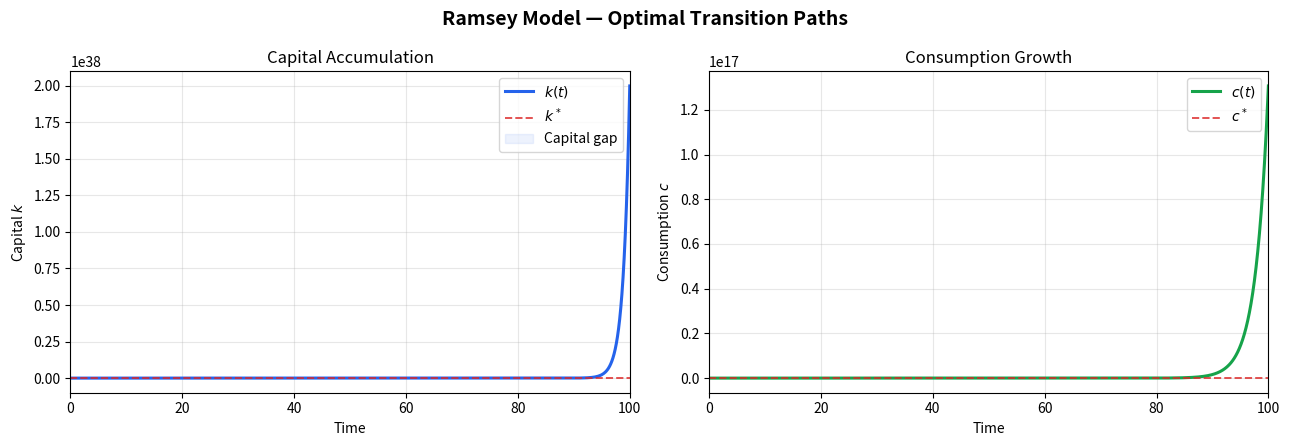
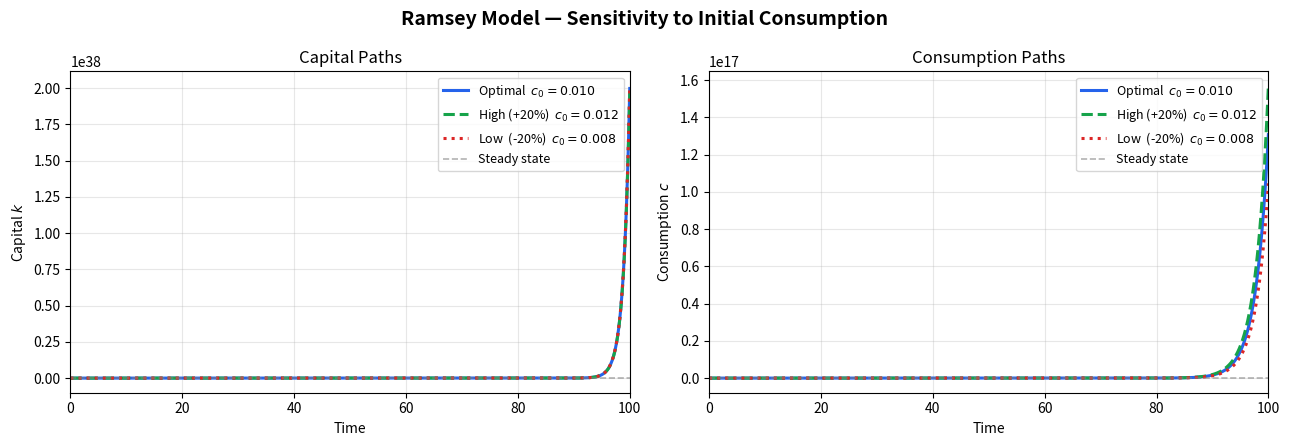
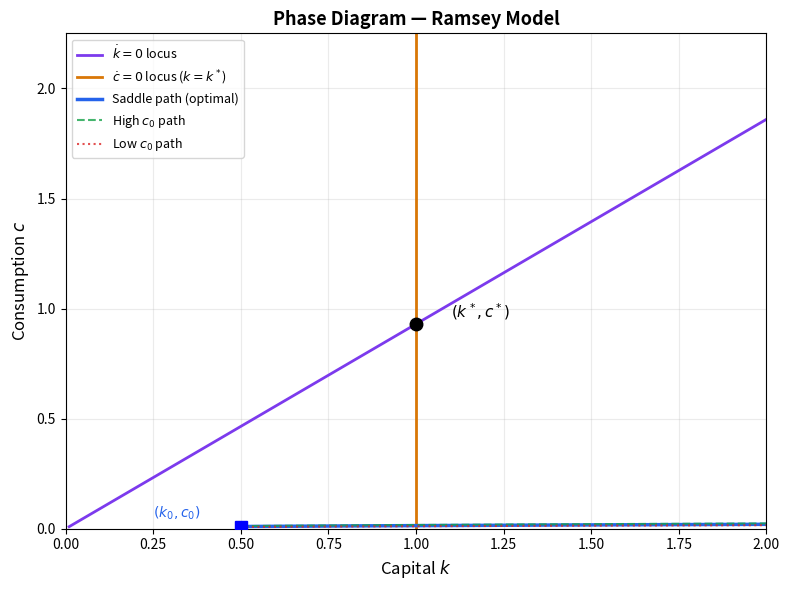
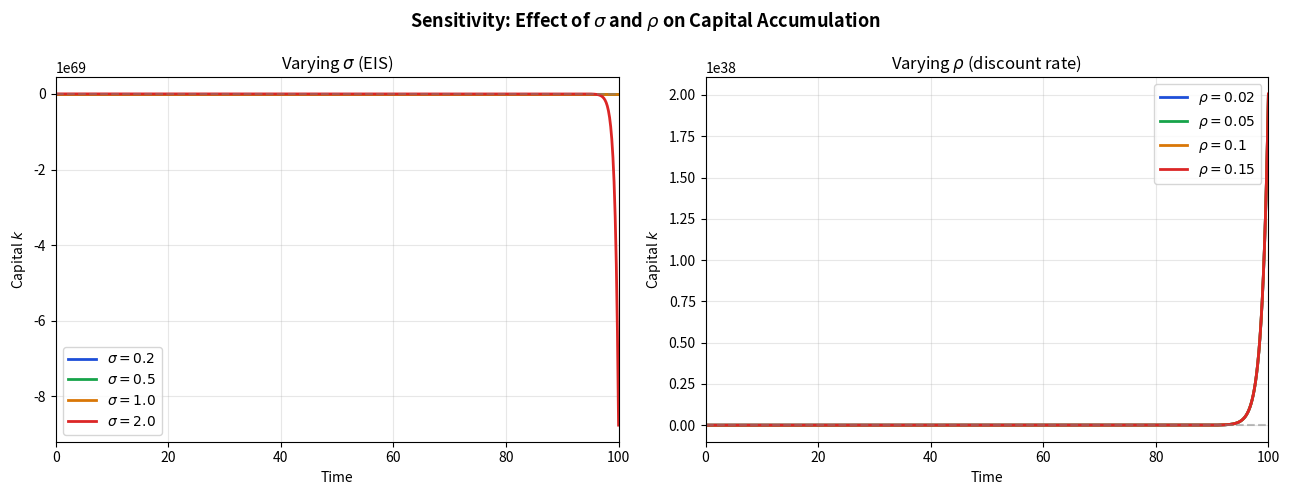

The script that saved these images, in order:
import numpy as np
import matplotlib.pyplot as plt

# ── Model Parameters ──────────────────────────────────────────────────────────
A     = 1.0    # Total factor productivity
sigma = 0.5    # Elasticity of intertemporal substitution
rho   = 0.05   # Household discount rate
delta = 0.05   # Depreciation rate
n     = 0.02   # Population growth rate

# ── Numerical Parameters ──────────────────────────────────────────────────────
dt = 0.1       # Time step
N  = 1000      # Number of iterations

# ── Steady State ──────────────────────────────────────────────────────────────
k_star = 1.0
c_star = A * k_star - (delta + n) * k_star
k0     = 0.5 * k_star

print(f"{'Parameter':>20}  {'Value':>10}")
print("-" * 35)
for name, val in [("A (TFP)", A), ("sigma (EIS)", sigma), ("rho (discount)", rho),
                   ("delta (deprec.)", delta), ("n (pop. growth)", n)]:
    print(f"{name:>20}  {val:>10.4f}")
print()
print(f"{'k* (steady state)':>20}  {k_star:>10.4f}")
print(f"{'c* (steady state)':>20}  {c_star:>10.4f}")
print(f"{'k0 (initial capital)':>20}  {k0:>10.4f}")
print()
print("Note: k0 < k* => economy starts capital-scarce and will accumulate toward k*.")

def simulate(c0, k0=k0, N=N, dt=dt):
    """Forward Euler integration of the Ramsey system."""
    k = np.zeros(N + 1)
    c = np.zeros(N + 1)
    k[0], c[0] = k0, c0
    for t in range(N):
        f_k      = A * k[t]
        k[t + 1] = k[t] + dt * (f_k - c[t] - (delta + n) * k[t])
        c[t + 1] = c[t] + dt * sigma * (A - delta - rho) * c[t]
    return k, c


def bisection_shoot(tol=0.01, max_iter=100):
    """Find optimal c0 via bisection on the shooting error."""
    c_lo, c_hi = 0.01, c_star * 0.95
    history = []
    c0_opt = (c_lo + c_hi) / 2

    for i in range(max_iter):
        c0_opt = (c_lo + c_hi) / 2
        k, c   = simulate(c0_opt)
        error  = np.sqrt(
            2 * ((c[-1] - c_star) / (c[-1] + c_star))**2 +
                ((k[-1] - k_star) / (k[-1] + k_star))**2
        )
        history.append({"iter": i + 1, "c0": c0_opt, "error": error})
        if error < tol:
            print(f"Converged at iteration {i + 1}")
            break
        if c[-1] > c_star or k[-1] > k_star:
            c_hi = c0_opt
        else:
            c_lo = c0_opt

    return c0_opt, history


c0_opt, history = bisection_shoot()

print(f"\nOptimal initial consumption  c0 = {c0_opt:.6f}")
print(f"Steady-state consumption     c* = {c_star:.6f}")
print(f"Ratio  c0/c*                    = {c0_opt/c_star:.4f}")
print()
print(f"  {'Iter':>4}  {'c0':>12}  {'Error':>12}")
print("  " + "-" * 32)
for row in history[::5]:
    print(f"  {row['iter']:>4}  {row['c0']:>12.6f}  {row['error']:>12.6f}")
last = history[-1]
print(f"  {last['iter']:>4}  {last['c0']:>12.6f}  {last['error']:>12.6f}  <- final")

k_opt, c_opt = simulate(c0_opt)
t = np.arange(N + 1) * dt

fig, axes = plt.subplots(1, 2, figsize=(13, 4.5))
fig.suptitle("Ramsey Model — Optimal Transition Paths", fontsize=14, fontweight="bold")

# Capital path
ax = axes[0]
ax.plot(t, k_opt, color="#2563EB", linewidth=2.2, label=r"$k(t)$")
ax.axhline(k_star, color="#DC2626", linestyle="--", linewidth=1.4, alpha=0.8, label=r"$k^*$")
ax.fill_between(t, k_opt, k_star, where=(k_opt < k_star), alpha=0.08, color="#2563EB", label="Capital gap")
ax.set_xlabel("Time"); ax.set_ylabel(r"Capital $k$")
ax.set_title("Capital Accumulation"); ax.set_xlim(0, 100)
ax.legend(); ax.grid(True, alpha=0.3)

# Consumption path
ax = axes[1]
ax.plot(t, c_opt, color="#16A34A", linewidth=2.2, label=r"$c(t)$")
ax.axhline(c_star, color="#DC2626", linestyle="--", linewidth=1.4, alpha=0.8, label=r"$c^*$")
ax.set_xlabel("Time"); ax.set_ylabel(r"Consumption $c$")
ax.set_title("Consumption Growth"); ax.set_xlim(0, 100)
ax.legend(); ax.grid(True, alpha=0.3)

plt.tight_layout()
plt.savefig("ramsey_b.png", dpi=150, bbox_inches="tight")
plt.show()

k_hi, c_hi = simulate(c0_opt * 1.20)
k_lo, c_lo = simulate(c0_opt * 0.80)

colors = {"opt": "#2563EB", "high": "#16A34A", "low": "#DC2626"}
styles = {"opt": "-",       "high": "--",       "low": ":"}
labels = {
    "opt":  f"Optimal  $c_0 = {c0_opt:.3f}$",
    "high": f"High (+20%)  $c_0 = {c0_opt*1.2:.3f}$",
    "low":  f"Low  (-20%)  $c_0 = {c0_opt*0.8:.3f}$",
}

fig, axes = plt.subplots(1, 2, figsize=(13, 4.5))
fig.suptitle("Ramsey Model — Sensitivity to Initial Consumption", fontsize=14, fontweight="bold")

for key, k_path, c_path in [("opt", k_opt, c_opt), ("high", k_hi, c_hi), ("low", k_lo, c_lo)]:
    axes[0].plot(t, k_path, color=colors[key], linestyle=styles[key], linewidth=2.2, label=labels[key])
    axes[1].plot(t, c_path, color=colors[key], linestyle=styles[key], linewidth=2.2, label=labels[key])

for ax, ss, ylabel, title in [
    (axes[0], k_star, r"Capital $k$",      "Capital Paths"),
    (axes[1], c_star, r"Consumption $c$",  "Consumption Paths"),
]:
    ax.axhline(ss, color="gray", linestyle="--", linewidth=1.2, alpha=0.6, label="Steady state")
    ax.set_xlabel("Time"); ax.set_ylabel(ylabel); ax.set_title(title)
    ax.set_xlim(0, 100); ax.legend(fontsize=9); ax.grid(True, alpha=0.3)

plt.tight_layout()
plt.savefig("ramsey_c.png", dpi=150, bbox_inches="tight")
plt.show()

k_grid  = np.linspace(0.01, 2.2, 400)
c_null  = A * k_grid - (delta + n) * k_grid

fig, ax = plt.subplots(figsize=(8, 6))

ax.plot(k_grid, c_null, "#7C3AED", linewidth=2, label=r"$\dot{k}=0$ locus")
ax.axvline(k_star, color="#D97706", linewidth=2, label=r"$\dot{c}=0$ locus ($k=k^*$)")
ax.plot(k_opt[:300], c_opt[:300], "#2563EB", linewidth=2.5, label="Saddle path (optimal)")
ax.plot(k_hi[:200], c_hi[:200], "#16A34A", linewidth=1.5, linestyle="--", alpha=0.8, label="High $c_0$ path")
ax.plot(k_lo[:200], c_lo[:200], "#DC2626", linewidth=1.5, linestyle=":", alpha=0.8, label="Low $c_0$ path")
ax.plot(k_star, c_star, "ko", markersize=9, zorder=5)
ax.annotate(r"$(k^*, c^*)$", xy=(k_star, c_star), xytext=(k_star+0.1, c_star+0.03), fontsize=11, fontweight="bold")
ax.plot(k0, c0_opt, "bs", markersize=8, zorder=5)
ax.annotate(r"$(k_0, c_0)$", xy=(k0, c0_opt), xytext=(k0-0.25, c0_opt+0.04), fontsize=10, color="#2563EB")

ax.set_xlim(0, 2.0); ax.set_ylim(0, max(c_null) * 1.1)
ax.set_xlabel(r"Capital $k$", fontsize=12); ax.set_ylabel(r"Consumption $c$", fontsize=12)
ax.set_title("Phase Diagram — Ramsey Model", fontsize=13, fontweight="bold")
ax.legend(fontsize=9, loc="upper left"); ax.grid(True, alpha=0.25)
plt.tight_layout()
plt.savefig("ramsey_phase.png", dpi=150, bbox_inches="tight")
plt.show()

sigma_vals = [0.2, 0.5, 1.0, 2.0]
rho_vals   = [0.02, 0.05, 0.10, 0.15]
palette    = ["#1D4ED8", "#16A34A", "#D97706", "#DC2626"]

fig, axes = plt.subplots(1, 2, figsize=(13, 5))
fig.suptitle(r"Sensitivity: Effect of $\sigma$ and $\rho$ on Capital Accumulation",
             fontsize=13, fontweight="bold")

# Vary sigma
for col, s in zip(palette, sigma_vals):
    cl, ch = 0.01, c_star * 0.95
    for _ in range(80):
        cm = (cl + ch) / 2
        kk = np.zeros(N+1); cc = np.zeros(N+1)
        kk[0] = k0; cc[0] = cm
        for tt in range(N):
            kk[tt+1] = kk[tt] + dt*(A*kk[tt] - cc[tt] - (delta+n)*kk[tt])
            cc[tt+1] = cc[tt] + dt*s*(A - delta - rho)*cc[tt]
        if cc[-1] > c_star or kk[-1] > k_star: ch = cm
        else: cl = cm
    axes[0].plot(t, kk, color=col, linewidth=2, label=rf"$\sigma={s}$")

axes[0].axhline(k_star, color="gray", linestyle="--", alpha=0.5)
axes[0].set_xlim(0, 100); axes[0].set_xlabel("Time"); axes[0].set_ylabel(r"Capital $k$")
axes[0].set_title(r"Varying $\sigma$ (EIS)"); axes[0].legend(); axes[0].grid(True, alpha=0.3)

# Vary rho
for col, r in zip(palette, rho_vals):
    cl, ch = 0.01, c_star * 0.95
    for _ in range(80):
        cm = (cl + ch) / 2
        kk = np.zeros(N+1); cc = np.zeros(N+1)
        kk[0] = k0; cc[0] = cm
        for tt in range(N):
            kk[tt+1] = kk[tt] + dt*(A*kk[tt] - cc[tt] - (delta+n)*kk[tt])
            cc[tt+1] = cc[tt] + dt*sigma*(A - delta - r)*cc[tt]
        if cc[-1] > c_star or kk[-1] > k_star: ch = cm
        else: cl = cm
    axes[1].plot(t, kk, color=col, linewidth=2, label=rf"$\rho={r}$")

axes[1].axhline(k_star, color="gray", linestyle="--", alpha=0.5)
axes[1].set_xlim(0, 100); axes[1].set_xlabel("Time"); axes[1].set_ylabel(r"Capital $k$")
axes[1].set_title(r"Varying $\rho$ (discount rate)"); axes[1].legend(); axes[1].grid(True, alpha=0.3)

plt.tight_layout()
plt.savefig("ramsey_sensitivity.png", dpi=150, bbox_inches="tight")
plt.show()
